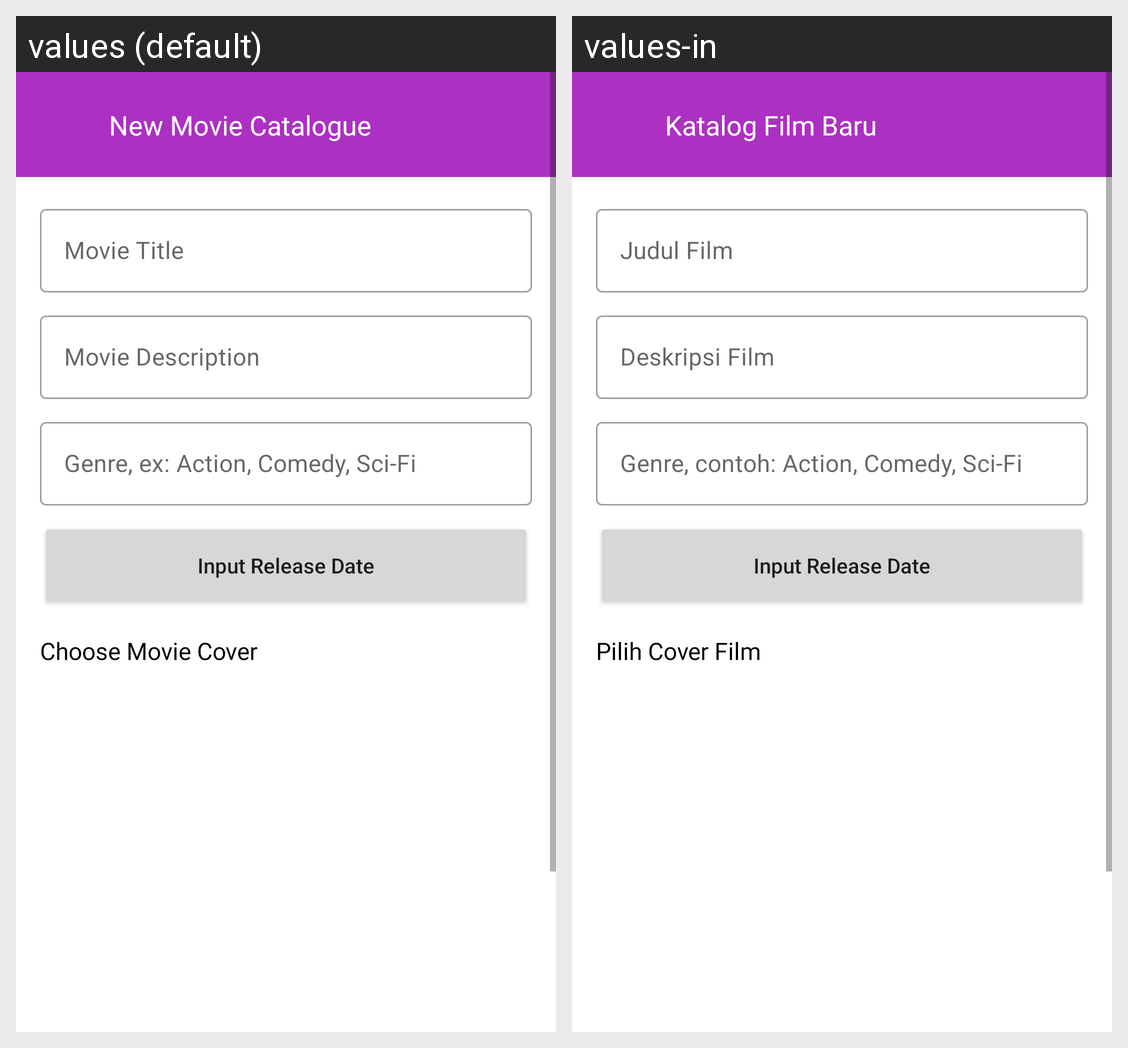

For this localized Android screen grid, give each drawn string resource with its value in every locale shown.
Android screen res/layout/activity_catalogue_add.xml rendered under 2 locales, left to right: values (default), values-in. Device: Nexus 5 (rendered at 1080×1920; each locale shown at half size, 540×960, under a caption strip naming it); theme Theme.TheMovieCatalogue.
Strings drawn on this screen, with the default value and each locale's value (text and hints the layout hard-codes, and strings that could not be matched under every locale, appear in the picture but are not listed):

new_movie_catalogue
  values: New Movie Catalogue
  values-in: Katalog Film Baru

movie_title
  values: Movie Title
  values-in: Judul Film

movie_description
  values: Movie Description
  values-in: Deskripsi Film

genre_ex_action_comedy_sci_fi
  values: Genre, ex: Action, Comedy, Sci-Fi
  values-in: Genre, contoh: Action, Comedy, Sci-Fi

input_release_date
  values: Input Release Date
  values-in: Input Release Date

choose_movie_cover
  values: Choose Movie Cover
  values-in: Pilih Cover Film
